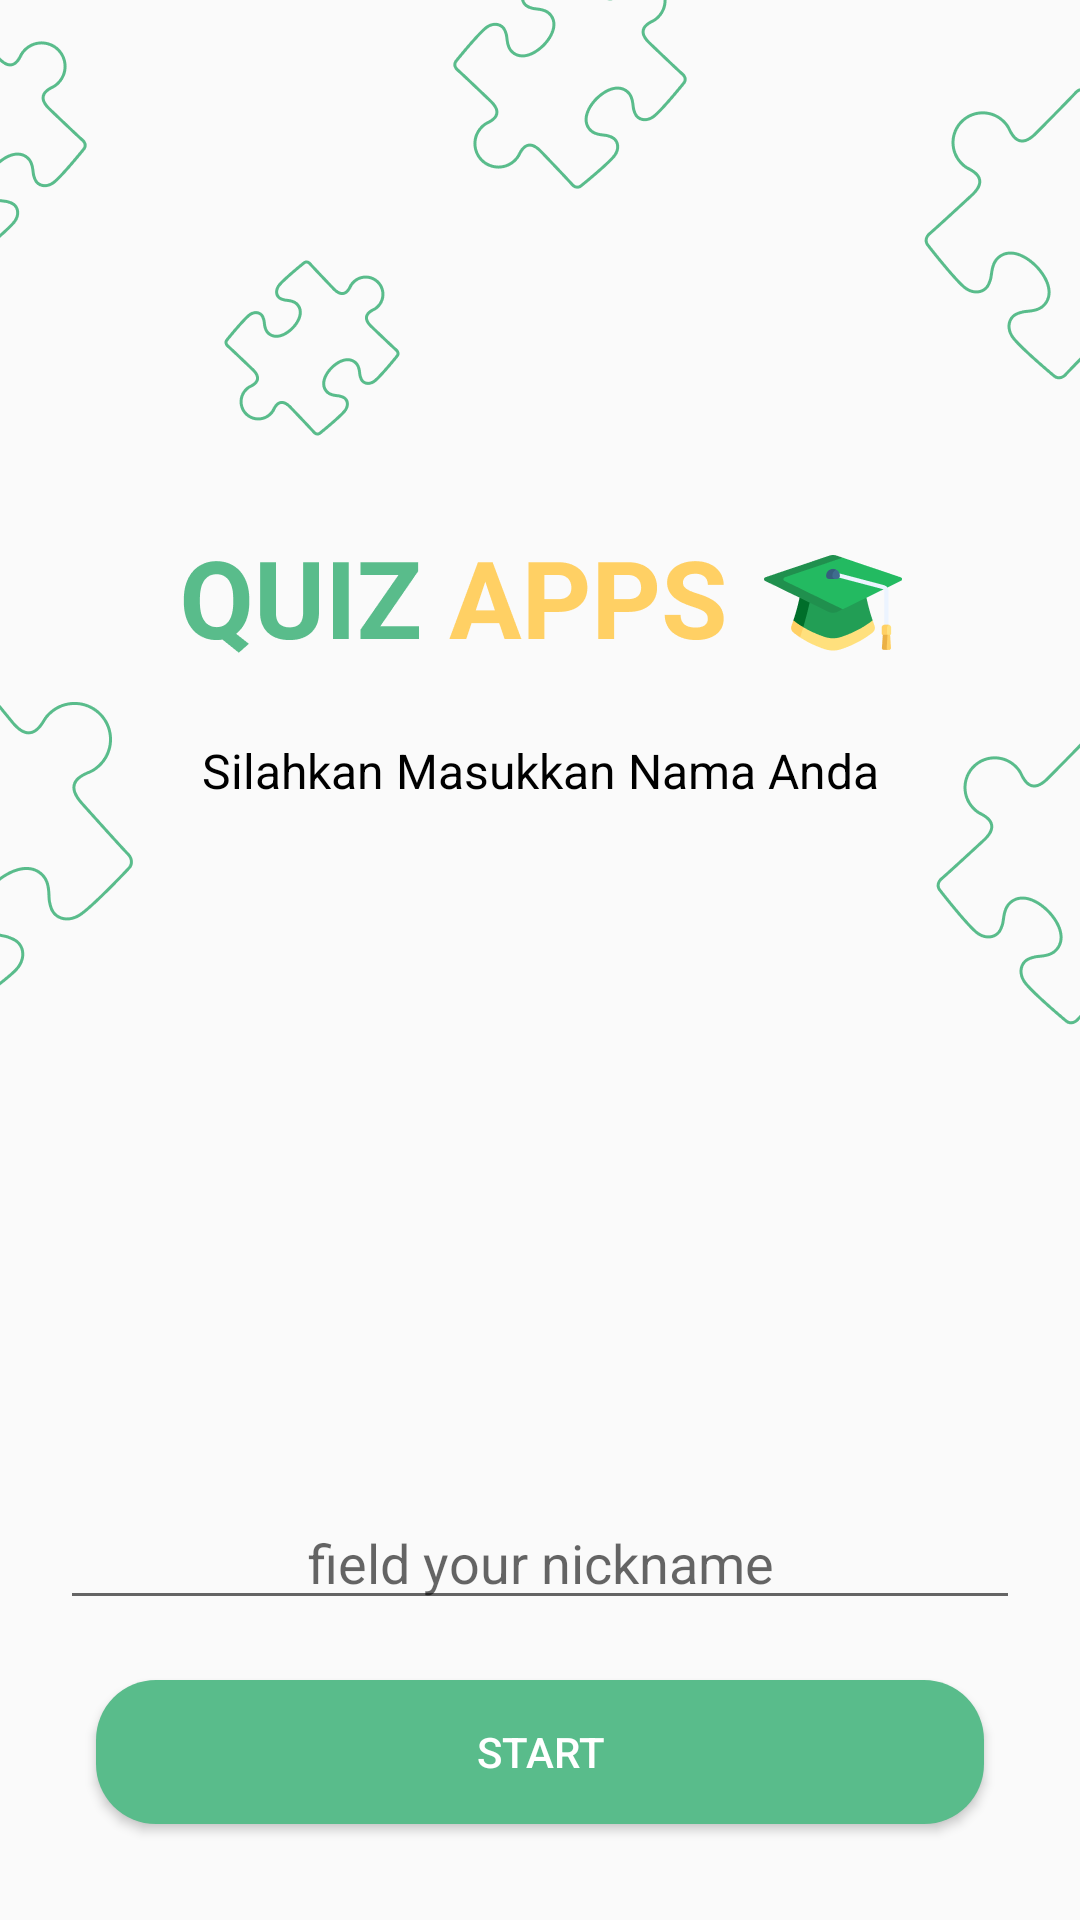

Here is an Android app screen rendered from its layout file. Give the layout XML and the strings, colors and styles it references.
<!-- AndroidManifest.xml: application theme Theme.QuizKuy -->
<!-- res/layout/activity_prepare.xml -->
<?xml version="1.0" encoding="utf-8"?>
<androidx.constraintlayout.widget.ConstraintLayout xmlns:android="http://schemas.android.com/apk/res/android"
    xmlns:app="http://schemas.android.com/apk/res-auto"
    xmlns:tools="http://schemas.android.com/tools"
    android:layout_width="match_parent"
    android:layout_height="match_parent"
    android:background="@drawable/bg_home"
    tools:context=".ui.main.MainActivity">

    <ImageView
        android:id="@+id/iv_prepare"
        android:layout_width="match_parent"
        android:layout_height="wrap_content"
        android:src="@drawable/ic_quiz_apps"
        android:paddingTop="180dp"
        app:layout_constraintTop_toTopOf="parent"
        app:layout_constraintBottom_toTopOf="@id/tv_prepare"/>
    <TextView
        android:id="@+id/tv_prepare"
        android:layout_width="match_parent"
        android:layout_height="wrap_content"
        android:textColor="@color/black"
        android:text="@string/silahkan_masukkan_nama_anda"
        android:textSize="16sp"
        android:layout_marginTop="24dp"
        android:lineSpacingExtra="8dp"
        android:layout_marginStart="24dp"
        android:layout_marginEnd="24dp"
        android:textAlignment="center"
        app:layout_constraintTop_toBottomOf="@+id/iv_prepare" />

    <EditText
        android:id="@+id/et_nickname"
        android:layout_width="match_parent"
        android:layout_height="wrap_content"
        app:layout_constraintBottom_toTopOf="@id/bt_start"
        android:layout_margin="20dp"
        android:hint="@string/field_your_nickname"
        android:textAlignment="center"/>
    <Button
        android:id="@+id/bt_start"
        android:layout_width="match_parent"
        android:layout_height="wrap_content"
        app:layout_constraintBottom_toBottomOf="parent"
        android:layout_margin="32dp"
        android:text="@string/start"
        android:textColor="@color/white"
        android:background="@drawable/bg_button"/>

</androidx.constraintlayout.widget.ConstraintLayout>
<!-- resources referenced by this layout -->
<resources>
  <color name="black">#FF000000</color>
  <color name="white">#FFFFFFFF</color>
  <!-- drawable bg_button (drawable) -->
  <?xml version="1.0" encoding="utf-8"?>
  <ripple xmlns:android="http://schemas.android.com/apk/res/android"
       android:color="@color/colorPrimary">
      <item>
          <shape android:shape="rectangle">
              <solid android:color="@color/colorPrimary"/>
              <corners android:radius="20dp"/>
          </shape>
      </item>
  
  </ripple>
  <!-- drawable bg_home: png bitmap (drawable-hdpi, 19564 bytes) -->
  <!-- drawable ic_quiz_apps: png bitmap (drawable-hdpi, 6252 bytes) -->
  <string name="field_your_nickname">field your nickname</string>
  <string name="silahkan_masukkan_nama_anda">Silahkan Masukkan Nama Anda</string>
  <string name="start">Start</string>
  <style name="Theme.QuizKuy" parent="Theme.AppCompat.Light.NoActionBar">
          
          <item name="colorPrimary">@color/colorPrimary</item>
          <item name="colorPrimaryVariant">@color/colorPrimaryDark</item>
          <item name="colorOnPrimary">@color/white</item>
          
          <item name="android:statusBarColor" tools:targetApi="l">?attr/colorPrimaryVariant</item>
          
      </style>
  <color name="colorPrimary">#59BC8B</color>
  <color name="colorPrimaryDark">#218B5E</color>
</resources>
